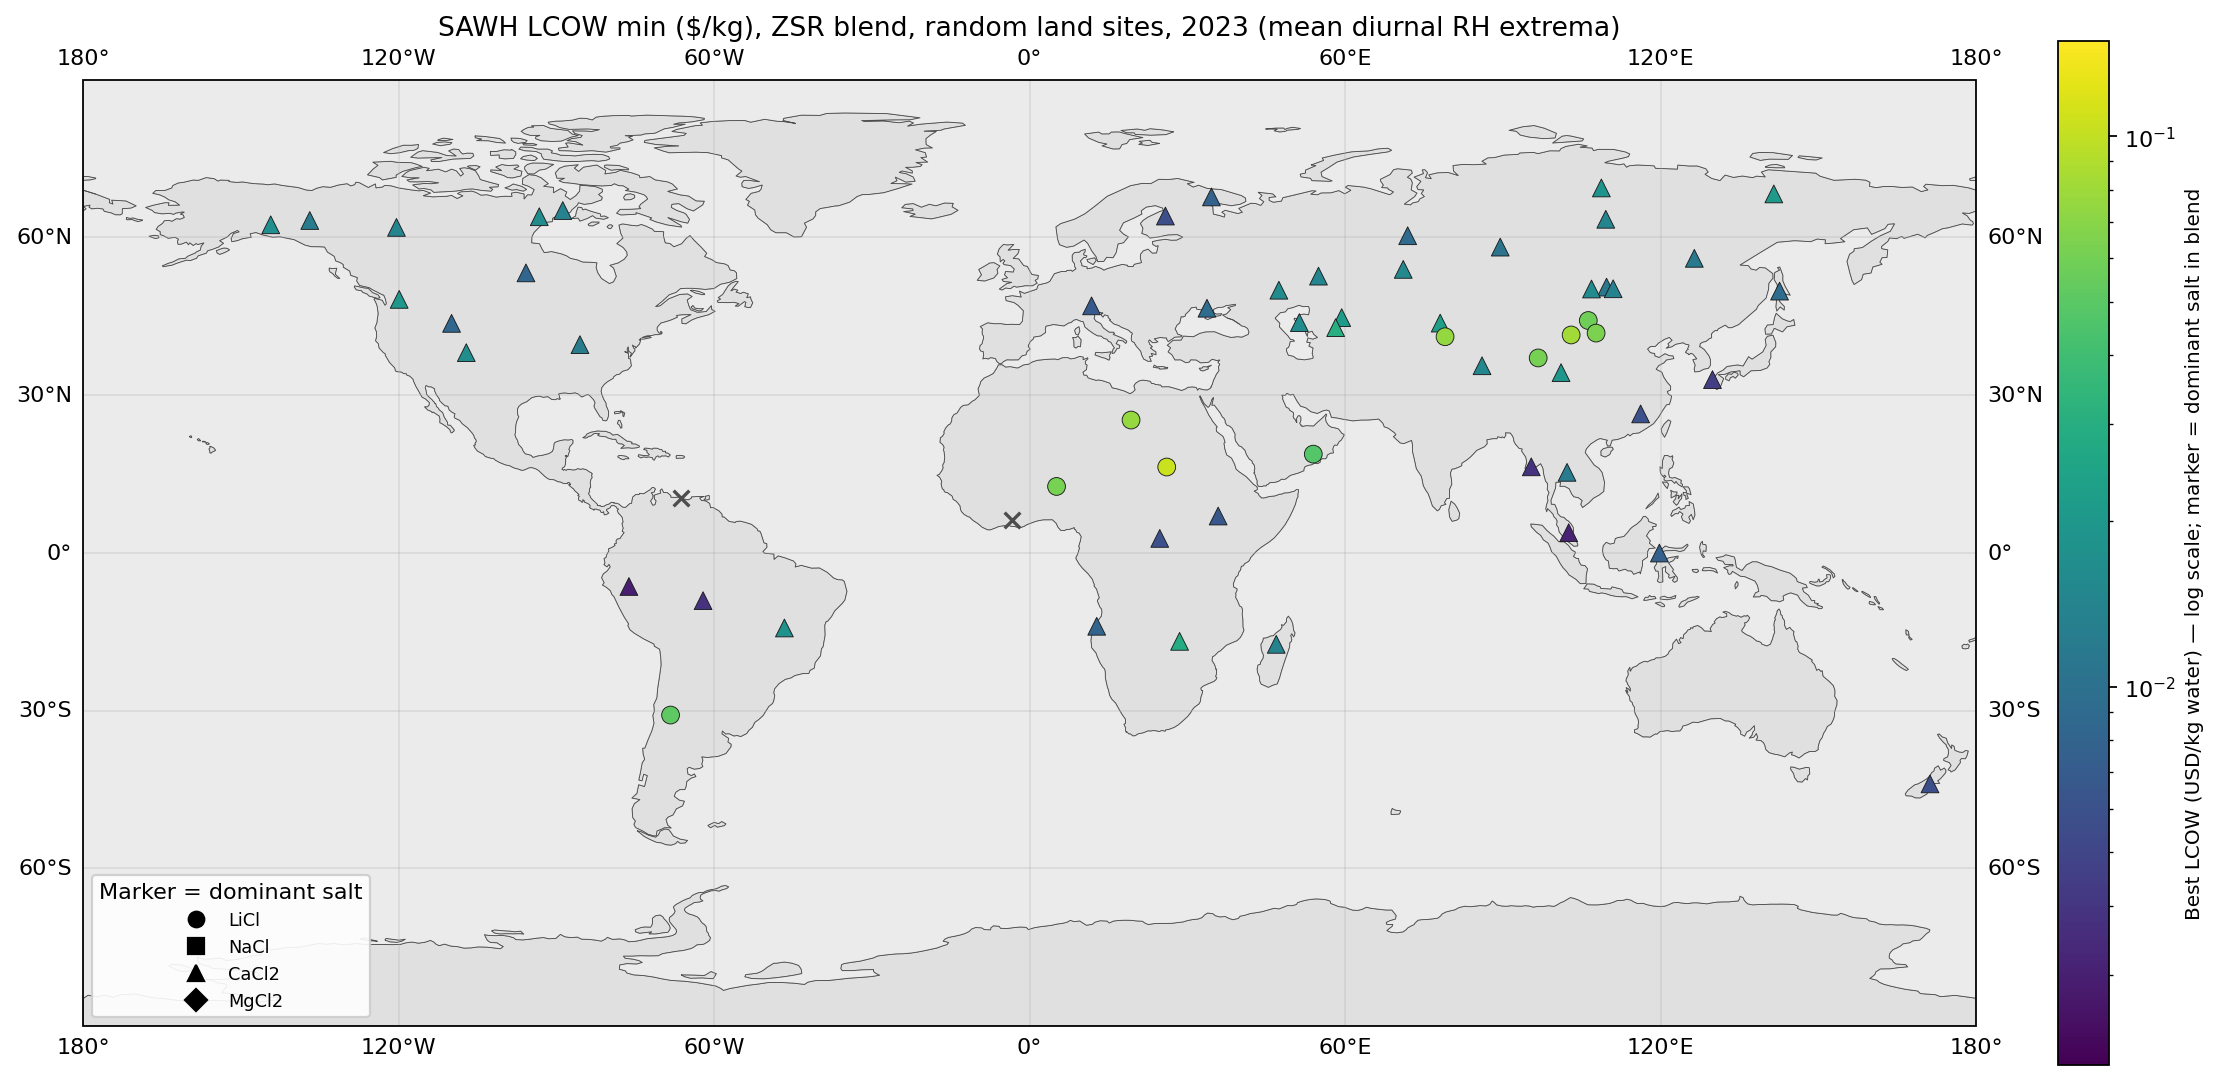

The table this chart was drawn from, first rows:
lat, lon, rh_high, rh_low, best_salt, best_sl, best_lcow, infeasible, optimize_mode, zsr_backend, blend
53.9, 71.05, 0.8307, 0.5027, CaCl2, 16, 0.01532, False, zsr, ipopt, CaCl2=1.0000
-43.95, 171.2, 0.9324, 0.6001, CaCl2, 16, 0.005727, False, zsr, ipopt, CaCl2=1.0000
41.43, 103, 0.4693, 0.1844, LiCl, 16, 0.08243, False, zsr, ipopt, LiCl=1.0000
26.41, 116.2, 0.9314, 0.6181, CaCl2, 16, 0.00589, False, zsr, ipopt, CaCl2=1.0000
49.94, 47.4, 0.8115, 0.4472, CaCl2, 16, 0.01636, False, zsr, ipopt, CaCl2=1.0000
68.25, 141.5, 0.8241, 0.6266, CaCl2, 16, 0.02059, False, zsr, ipopt, CaCl2=1.0000
43.63, -109.9, 0.8938, 0.4289, CaCl2, 16, 0.008277, False, zsr, ipopt, CaCl2=1.0000
-14.29, -46.63, 0.7874, 0.3881, CaCl2, 16, 0.01769, False, zsr, ipopt, CaCl2=1.0000
-0.04455, 119.8, 0.9223, 0.6988, CaCl2, 16, 0.007357, False, zsr, ipopt, CaCl2=1.0000
50.53, 109.7, 0.8636, 0.4592, CaCl2, 16, 0.0112, False, zsr, ipopt, CaCl2=1.0000
-6.403, -76.2, 0.9697, 0.6859, CaCl2, 16, 0.002936, False, zsr, ipopt, CaCl2=1.0000
44.73, 59.35, 0.778, 0.4831, CaCl2, 16, 0.02175, False, zsr, ipopt, CaCl2=1.0000
34.26, 101.1, 0.7643, 0.3589, CaCl2, 16, 0.01943, False, zsr, ipopt, CaCl2=1.0000
2.741, 24.75, 0.9238, 0.4316, CaCl2, 16, 0.005878, False, zsr, ipopt, CaCl2=1.0000
16.35, 95.4, 0.9554, 0.5658, CaCl2, 16, 0.003823, False, zsr, ipopt, CaCl2=1.0000
25.24, 19.29, 0.5048, 0.2052, LiCl, 16, 0.07586, False, zsr, ipopt, LiCl=1.0000
53.24, -95.78, 0.9005, 0.5414, CaCl2, 16, 0.008346, False, zsr, ipopt, CaCl2=1.0000
15.3, 102.2, 0.8584, 0.5042, CaCl2, 16, 0.01224, False, zsr, ipopt, CaCl2=1.0000
48.19, -119.9, 0.7786, 0.4282, CaCl2, 16, 0.01975, False, zsr, ipopt, CaCl2=1.0000
-17.41, 46.9, 0.8318, 0.4242, CaCl2, 16, 0.01383, False, zsr, ipopt, CaCl2=1.0000
60.3, 71.89, 0.8994, 0.6042, CaCl2, 16, 0.00898, False, zsr, ipopt, CaCl2=1.0000
43.68, 78.08, 0.743, 0.3809, CaCl2, 16, 0.02262, False, zsr, ipopt, CaCl2=1.0000
-16.84, 28.52, 0.7007, 0.3822, CaCl2, 16, 0.02863, False, zsr, ipopt, CaCl2=1.0000
41.09, 79.01, 0.5164, 0.2178, LiCl, 16, 0.07499, False, zsr, ipopt, LiCl=1.0000
18.76, 53.94, 0.6095, 0.1865, LiCl, 16, 0.04759, False, zsr, ipopt, LiCl=1.0000
6.292, -3.345, 0.9752, 0.5467, none, , 1e+30, True, zsr, , 
64.04, 25.82, 0.9366, 0.6678, CaCl2, 16, 0.005651, False, zsr, ipopt, CaCl2=1.0000
49.77, 142.6, 0.8966, 0.6166, CaCl2, 16, 0.009425, False, zsr, ipopt, CaCl2=1.0000
37.06, 96.71, 0.5307, 0.1639, LiCl, 16, 0.06086, False, zsr, ipopt, LiCl=1.0000
50.21, 111, 0.8482, 0.5273, CaCl2, 16, 0.01375, False, zsr, ipopt, CaCl2=1.0000
58.13, 89.5, 0.8811, 0.5579, CaCl2, 16, 0.01048, False, zsr, ipopt, CaCl2=1.0000
10.41, -66.27, 0.9788, 0.6105, none, , 1e+30, True, zsr, , 
42.82, 58.2, 0.6628, 0.3106, CaCl2, 16, 0.02994, False, zsr, ipopt, CaCl2=1.0000
39.59, -85.51, 0.8582, 0.4821, CaCl2, 16, 0.01199, False, zsr, ipopt, CaCl2=1.0000
63.91, -93.25, 0.8529, 0.6473, CaCl2, 16, 0.0162, False, zsr, ipopt, CaCl2=1.0000
-30.86, -68.28, 0.618, 0.2428, LiCl, 16, 0.05142, False, zsr, ipopt, LiCl=1.0000
35.57, 86.03, 0.8147, 0.386, CaCl2, 16, 0.01489, False, zsr, ipopt, CaCl2=1.0000
67.68, 34.58, 0.9198, 0.705, CaCl2, 16, 0.007722, False, zsr, ipopt, CaCl2=1.0000
63.43, 109.6, 0.8483, 0.5644, CaCl2, 16, 0.01448, False, zsr, ipopt, CaCl2=1.0000
3.825, 102.5, 0.9662, 0.6234, CaCl2, 16, 0.003117, False, zsr, ipopt, CaCl2=1.0000
50.17, 106.9, 0.8171, 0.4537, CaCl2, 16, 0.01587, False, zsr, ipopt, CaCl2=1.0000
61.88, -120.4, 0.8406, 0.5187, CaCl2, 16, 0.01448, False, zsr, ipopt, CaCl2=1.0000
56, 126.4, 0.8637, 0.5025, CaCl2, 16, 0.01168, False, zsr, ipopt, CaCl2=1.0000
62.38, -144.3, 0.8224, 0.5286, CaCl2, 16, 0.017, False, zsr, ipopt, CaCl2=1.0000
69.39, 108.7, 0.8369, 0.6428, CaCl2, 16, 0.01894, False, zsr, ipopt, CaCl2=1.0000
43.77, 51.29, 0.8118, 0.428, CaCl2, 16, 0.01593, False, zsr, ipopt, CaCl2=1.0000
12.62, 5.12, 0.6002, 0.2895, LiCl, 16, 0.06199, False, zsr, ipopt, LiCl=1.0000
-9.102, -62.1, 0.9551, 0.5305, CaCl2, 16, 0.003794, False, zsr, ipopt, CaCl2=1.0000
-13.97, 12.76, 0.8948, 0.4222, CaCl2, 16, 0.008155, False, zsr, ipopt, CaCl2=1.0000
52.62, 54.93, 0.8418, 0.5261, CaCl2, 16, 0.01448, False, zsr, ipopt, CaCl2=1.0000
46.96, 11.78, 0.918, 0.5489, CaCl2, 16, 0.006766, False, zsr, ipopt, CaCl2=1.0000
38.07, -107.1, 0.7876, 0.3266, CaCl2, 16, 0.0164, False, zsr, ipopt, CaCl2=1.0000
32.93, 129.9, 0.9458, 0.5862, CaCl2, 16, 0.004585, False, zsr, ipopt, CaCl2=1.0000
46.51, 33.73, 0.8887, 0.5217, CaCl2, 16, 0.009349, False, zsr, ipopt, CaCl2=1.0000
44.18, 106.2, 0.5744, 0.2152, LiCl, 16, 0.05825, False, zsr, ipopt, LiCl=1.0000
65.09, -88.78, 0.8835, 0.7218, CaCl2, 16, 0.0136, False, zsr, ipopt, CaCl2=1.0000
16.31, 26.07, 0.3783, 0.1496, LiCl, 16, 0.1066, False, zsr, ipopt, LiCl=1.0000
41.78, 107.7, 0.5733, 0.2532, LiCl, 16, 0.06424, False, zsr, ipopt, LiCl=1.0000
6.996, 35.85, 0.9229, 0.5917, CaCl2, 16, 0.006534, False, zsr, ipopt, CaCl2=1.0000
63.2, -136.9, 0.8684, 0.5785, CaCl2, 16, 0.01223, False, zsr, ipopt, CaCl2=1.0000
